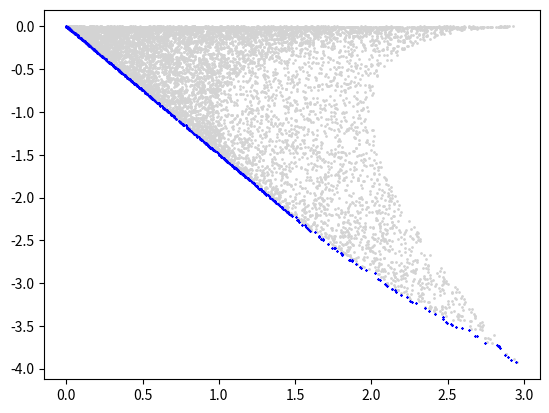
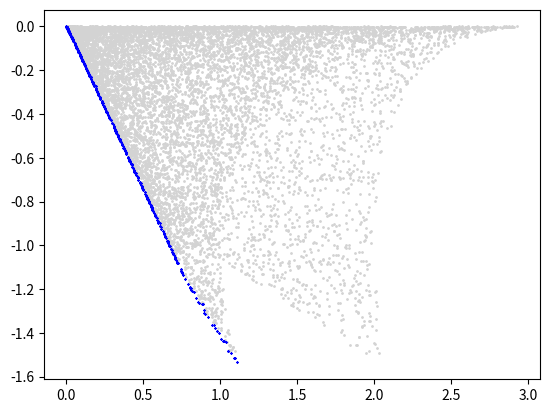

The script that saved these images, in order:
import random
import matplotlib.pyplot as plt
import numpy as np

def f1(x1, x2):
    return 2*x1**2 + x2**2

def f2(x1, x2):
    return -(x1-x2)**2

def satisfyConstraint(x, y):
    while x*y + 1.0/4.0 <0:
        x = random.uniform(-1, 1)
        y = random.uniform(-1, 1)
    return x,y

def fillPoints(points, x ,y):
    point = [f1(x, y), f2(x, y)]
    points.append(point)

def pointNotPareto(point1, point2):
    return point1[0] > point2[0] and point1[1] > point2[1]

def findPareto(points):
    pareto_array = []
    non_pareto_array = []
    for point1 in points:
        pareto = True
        for point2 in points:
            if(pointNotPareto(point1,point2)):
                non_pareto_array.append(point1)
                pareto = False
                break
        if pareto:
            pareto_array.append(point1)
    return pareto_array, non_pareto_array

def drawPareto(pareto_array, non_pareto_array):

    pareto_array = np.array(pareto_array)
    non_pareto_array = np.array(non_pareto_array)
    plt.scatter(non_pareto_array[:,0], non_pareto_array[:,1], marker='o', s=1, c='lightgray')
    plt.scatter(pareto_array[:, 0], pareto_array[:, 1], marker='x', s=1, c='blue')


def pareto():
    ELEMENT_CNT = 10000
    points = []
    points_add = []
    pareto_array = []
    non_pareto_array = []
    for i in range(0, ELEMENT_CNT):
        x = random.uniform(-1, 1)
        y = random.uniform(-1, 1)

        fillPoints(points, x, y)

        x, y = satisfyConstraint(x, y)

        fillPoints(points_add, x, y)
        
    pareto_array, non_pareto_array = findPareto(points)
    drawPareto(pareto_array, non_pareto_array)

    plt.figure();

    pareto_array, non_pareto_array = findPareto(points_add)
    drawPareto(pareto_array, non_pareto_array)


    plt.show()

pareto()
